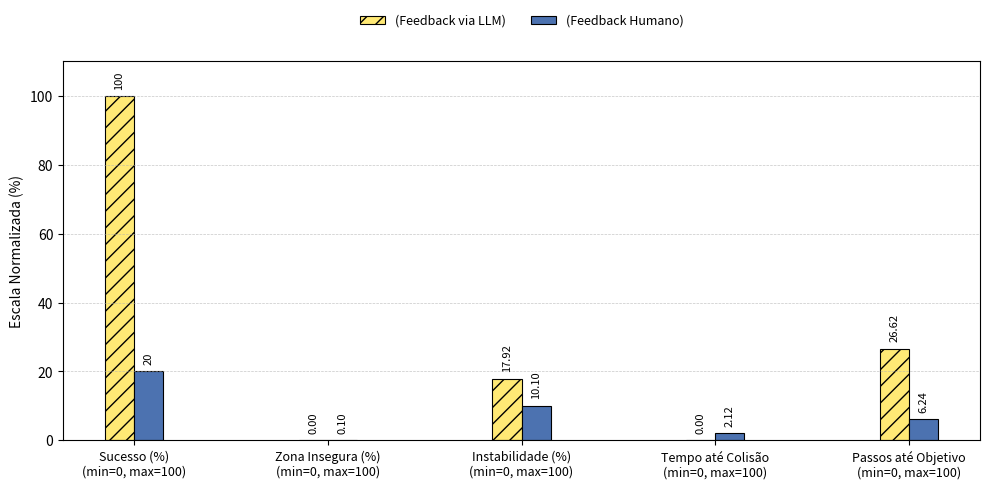

The matplotlib source for this figure:
import numpy as np
import matplotlib.pyplot as plt

metrics = [
    'Sucesso (%)',
    'Zona Insegura (%)',
    'Instabilidade (%)',
    'Tempo até Colisão',
    'Passos até Objetivo',
]

# Dados atualizados
com_raw = [100.0, 0.00, 17.92, 0.00, 26.62]
sem_raw = [20.0, 0.10, 10.1, 2.12, 6.24]

# Intervalos máximos por métrica
ranges_max = [100, 100, 100, 100, 100]

# Normalização
com_norm = np.array(com_raw) / ranges_max * 100
sem_norm = np.array(sem_raw) / ranges_max * 100

bw, x = 0.15, np.arange(len(metrics))
colors = ['#FFE975', '#4C72B0']
hatch = ['//', '']

fig, ax = plt.subplots(figsize=(10, 5))

for j, (norm, raw, h, lbl, col) in enumerate(zip(
        [com_norm, sem_norm],
        [com_raw,  sem_raw],
        hatch,
        ['(Feedback via LLM)', '(Feedback Humano)'],
        colors)):

    pos = x + (j - 0.5) * bw
    bars = ax.bar(pos, norm, bw,
                  color=col, hatch=h,
                  edgecolor='black', linewidth=0.8, label=lbl)

    for bar, val in zip(bars, raw):
        ax.text(bar.get_x() + bar.get_width() / 2,
                bar.get_height() + 2,
                f'{int(val)}' if val.is_integer() and val != 0 else f'{val:.2f}',
                ha='center', va='bottom',
                fontsize=8, rotation=90)

ax.set_xticks(x)
ax.set_xticklabels([f'{m}\n(min=0, max={mx})'
                    for m, mx in zip(metrics, ranges_max)],
                   fontsize=9)

ax.set_ylim(0, max(com_norm.max(), sem_norm.max()) * 1.10)
ax.set_ylabel('Escala Normalizada (%)')
ax.yaxis.grid(True, ls='--', lw=0.5, alpha=0.7)

ax.legend(bbox_to_anchor=(0.5, 1.06), loc='lower center',
          ncol=2, frameon=False, fontsize=9)

plt.tight_layout()
plt.savefig("result_long.png", dpi=300)
plt.show()
